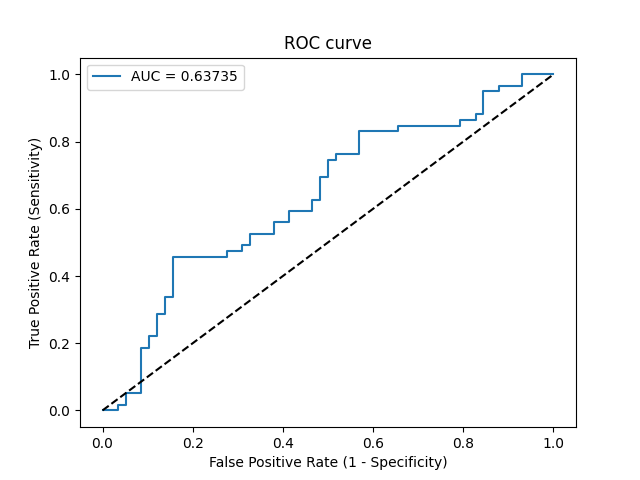

The file beside this chart, header and first rows:
Threshold, Sensitivity, Specificity, NPV, PPV
inf, 0.0, 1.0, 0.4957, 0
0.6783, 0.0, 0.9828, 0.4914, 0.0
0.6736, 0.0, 0.9655, 0.487, 0.0
0.6532, 0.01695, 0.9655, 0.4912, 0.3333
0.6526, 0.01695, 0.9483, 0.4867, 0.25
0.6391, 0.05085, 0.9483, 0.4955, 0.5
0.6281, 0.05085, 0.9138, 0.4862, 0.375
0.6054, 0.1864, 0.9138, 0.5248, 0.6875
0.6027, 0.1864, 0.8966, 0.52, 0.6471
0.602, 0.2203, 0.8966, 0.5306, 0.6842
0.602, 0.2203, 0.8793, 0.5258, 0.65
0.5985, 0.2881, 0.8793, 0.5484, 0.7083
0.5979, 0.2881, 0.8621, 0.5435, 0.68
0.5953, 0.339, 0.8621, 0.5618, 0.7143
0.5946, 0.339, 0.8448, 0.5568, 0.6897
0.586, 0.4576, 0.8448, 0.6049, 0.75
0.5788, 0.4576, 0.7241, 0.5676, 0.6279
0.5788, 0.4746, 0.7241, 0.5753, 0.6364
0.5743, 0.4746, 0.6897, 0.5634, 0.6087
0.5734, 0.4915, 0.6897, 0.5714, 0.617
0.5732, 0.4915, 0.6724, 0.5652, 0.6042
0.5705, 0.5254, 0.6724, 0.5821, 0.62
0.5689, 0.5254, 0.6207, 0.5625, 0.5849
0.5683, 0.5593, 0.6207, 0.5806, 0.6
0.5671, 0.5593, 0.5862, 0.5667, 0.5789
0.5658, 0.5932, 0.5862, 0.5862, 0.5932
0.5635, 0.5932, 0.5345, 0.5636, 0.5645
0.5629, 0.6271, 0.5345, 0.5849, 0.5781
0.5609, 0.6271, 0.5172, 0.5769, 0.5692
0.5568, 0.6949, 0.5172, 0.625, 0.5942
0.5553, 0.6949, 0.5, 0.617, 0.5857
0.5481, 0.7458, 0.5, 0.6591, 0.6027
0.548, 0.7458, 0.4828, 0.6512, 0.5946
0.5474, 0.7627, 0.4828, 0.6667, 0.6
0.5456, 0.7627, 0.431, 0.641, 0.5769
0.5369, 0.8305, 0.431, 0.7143, 0.5976
0.5324, 0.8305, 0.3448, 0.6667, 0.5632
0.5316, 0.8475, 0.3448, 0.6897, 0.5682
0.52, 0.8475, 0.2069, 0.5714, 0.5208
0.5178, 0.8644, 0.2069, 0.6, 0.5258
0.5005, 0.8644, 0.1724, 0.5556, 0.5152
0.4993, 0.8814, 0.1724, 0.5882, 0.52
0.4967, 0.8814, 0.1552, 0.5625, 0.5149
0.4718, 0.9492, 0.1552, 0.75, 0.5333
0.4693, 0.9492, 0.1207, 0.7, 0.5234
0.4609, 0.9661, 0.1207, 0.7778, 0.5278
0.4156, 0.9661, 0.06897, 0.6667, 0.5135
0.376, 1.0, 0.06897, 1.0, 0.5221
0.2442, 1.0, 0.0, 0, 0.5043
